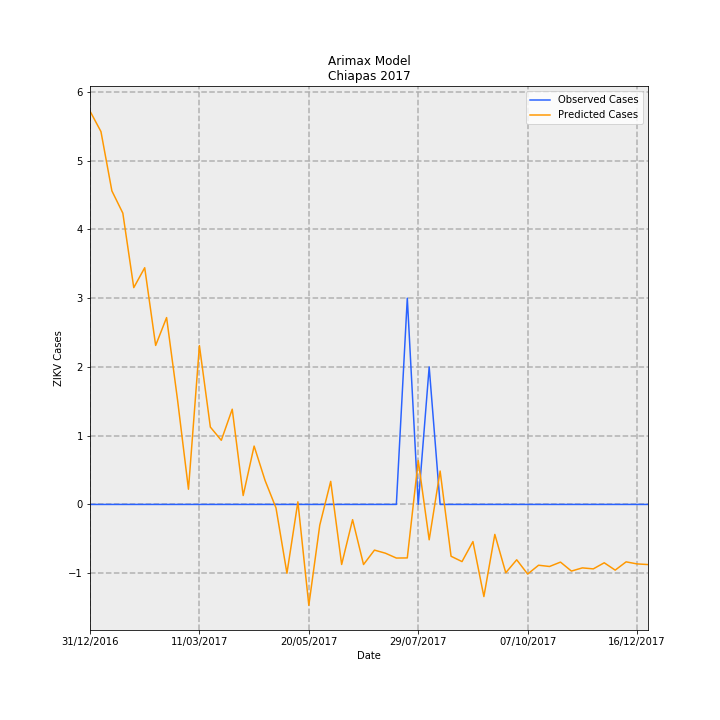

Values plotted in this chart, from the file beside it:
Date, predictions_incidence, observed_incidence, Predicted Cases, Observed Cases, error
31/12/2016, 0.1096, 0.0, 5.72, 0.0, -5.72
07/01/2017, 0.1039, 0.0, 5.423, 0.0, -5.423
14/01/2017, 0.0874, 0.0, 4.56, 0.0, -4.56
21/01/2017, 0.0812, 0.0, 4.237, 0.0, -4.237
28/01/2017, 0.06043, 0.0, 3.153, 0.0, -3.153
04/02/2017, 0.06598, 0.0, 3.443, 0.0, -3.443
11/02/2017, 0.04432, 0.0, 2.312, 0.0, -2.312
18/02/2017, 0.05208, 0.0, 2.717, 0.0, -2.717
25/02/2017, 0.02917, 0.0, 1.522, 0.0, -1.522
04/03/2017, 0.004236, 0.0, 0.221, 0.0, -0.221
11/03/2017, 0.04427, 0.0, 2.31, 0.0, -2.31
18/03/2017, 0.02156, 0.0, 1.125, 0.0, -1.125
25/03/2017, 0.01788, 0.0, 0.9328, 0.0, -0.9328
01/04/2017, 0.02654, 0.0, 1.385, 0.0, -1.385
08/04/2017, 0.002486, 0.0, 0.1297, 0.0, -0.1297
15/04/2017, 0.01627, 0.0, 0.8489, 0.0, -0.8489
22/04/2017, 0.006688, 0.0, 0.349, 0.0, -0.349
29/04/2017, -0.0009806, 0.0, -0.05117, 0.0, 0.05117
06/05/2017, -0.01919, 0.0, -1.001, 0.0, 1.001
13/05/2017, 0.0007225, 0.0, 0.0377, 0.0, -0.0377
20/05/2017, -0.02811, 0.0, -1.467, 0.0, 1.467
27/05/2017, -0.00578, 0.0, -0.3016, 0.0, 0.3016
03/06/2017, 0.006429, 0.0, 0.3355, 0.0, -0.3355
10/06/2017, -0.01673, 0.0, -0.8731, 0.0, 0.8731
17/06/2017, -0.004243, 0.0, -0.2214, 0.0, 0.2214
24/06/2017, -0.01675, 0.0, -0.8738, 0.0, 0.8738
01/07/2017, -0.01273, 0.0, -0.6642, 0.0, 0.6642
08/07/2017, -0.01359, 0.0, -0.7093, 0.0, 0.7093
15/07/2017, -0.01494, 0.0, -0.7797, 0.0, 0.7797
22/07/2017, -0.01491, 0.05749, -0.778, 3.0, 3.778
29/07/2017, 0.01222, 0.0, 0.6378, 0.0, -0.6378
05/08/2017, -0.009855, 0.03833, -0.5142, 2.0, 2.514
12/08/2017, 0.009312, 0.0, 0.4859, 0.0, -0.4859
19/08/2017, -0.01444, 0.0, -0.7537, 0.0, 0.7537
26/08/2017, -0.01593, 0.0, -0.8313, 0.0, 0.8313
02/09/2017, -0.01035, 0.0, -0.5401, 0.0, 0.5401
09/09/2017, -0.02568, 0.0, -1.34, 0.0, 1.34
16/09/2017, -0.008352, 0.0, -0.4358, 0.0, 0.4358
23/09/2017, -0.01904, 0.0, -0.9932, 0.0, 0.9932
30/09/2017, -0.01543, 0.0, -0.805, 0.0, 0.805
07/10/2017, -0.0194, 0.0, -1.012, 0.0, 1.012
14/10/2017, -0.01694, 0.0, -0.8841, 0.0, 0.8841
21/10/2017, -0.0173, 0.0, -0.9025, 0.0, 0.9025
28/10/2017, -0.01607, 0.0, -0.8387, 0.0, 0.8387
04/11/2017, -0.01857, 0.0, -0.9692, 0.0, 0.9692
11/11/2017, -0.01769, 0.0, -0.9228, 0.0, 0.9228
18/11/2017, -0.01796, 0.0, -0.9371, 0.0, 0.9371
25/11/2017, -0.01626, 0.0, -0.8486, 0.0, 0.8486
02/12/2017, -0.01831, 0.0, -0.9554, 0.0, 0.9554
09/12/2017, -0.01601, 0.0, -0.8351, 0.0, 0.8351
16/12/2017, -0.01658, 0.0, -0.865, 0.0, 0.865
23/12/2017, -0.01676, 0.0, -0.8745, 0.0, 0.8745
